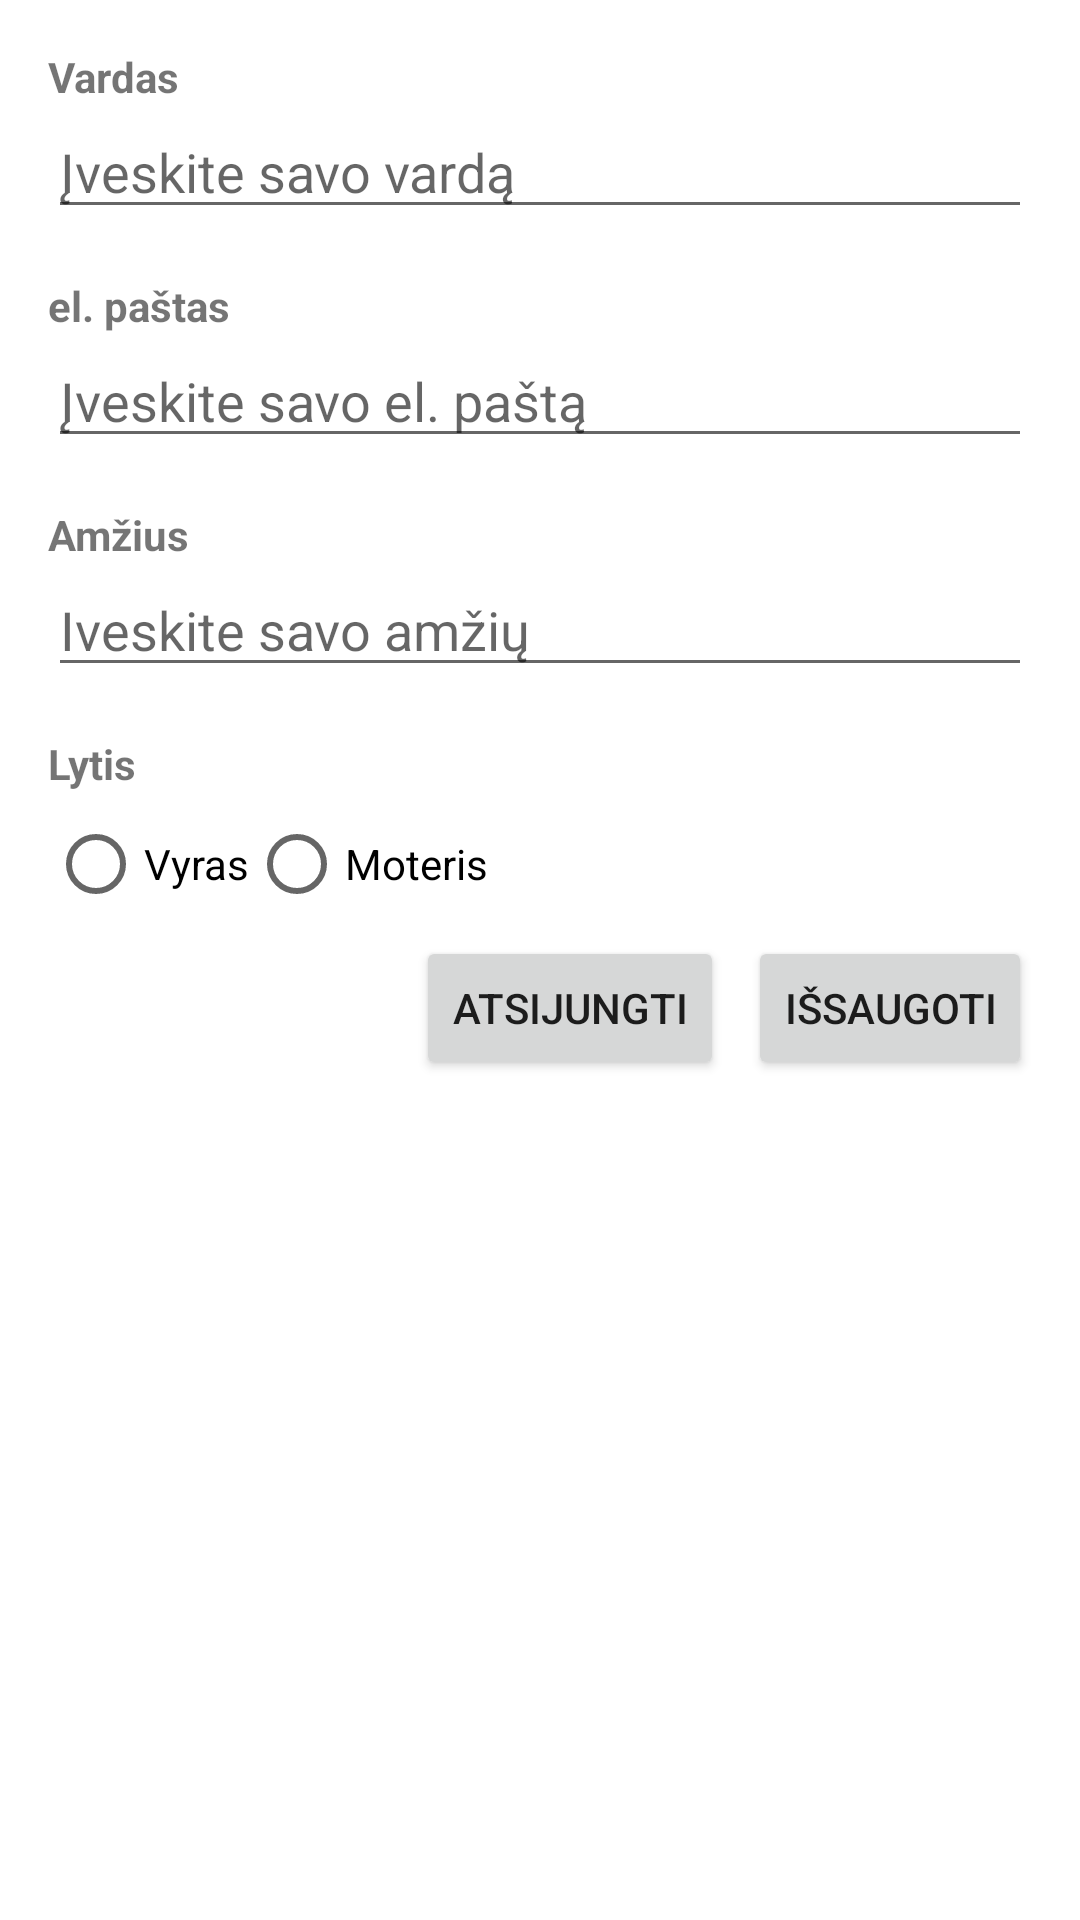

Write the Android layout XML for this screen, with the resource values it uses.
<!-- AndroidManifest.xml: application theme Theme.ArmWrestlingTournamentManagementSystem -->
<!-- res/layout/fragment_afterauthentication.xml -->
<?xml version="1.0" encoding="utf-8"?>
<ScrollView xmlns:android="http://schemas.android.com/apk/res/android"
    android:layout_width="match_parent"
    android:layout_height="match_parent">

    <LinearLayout
        android:layout_width="match_parent"
        android:layout_height="wrap_content"
        android:orientation="vertical"
        android:padding="16dp">

        
        <TextView
            android:layout_width="match_parent"
            android:layout_height="wrap_content"
            android:text="@string/name"
            android:textStyle="bold"/>

        <EditText
            android:id="@+id/editTextName"
            android:layout_width="match_parent"
            android:layout_height="wrap_content"
            android:hint="@string/name_hint"
            android:inputType="textPersonName"
            android:layout_marginBottom="16dp"/>

        
        <TextView
            android:layout_width="match_parent"
            android:layout_height="wrap_content"
            android:text="@string/email"
            android:textStyle="bold"/>

        <EditText
            android:id="@+id/editTextEmail"
            android:layout_width="match_parent"
            android:layout_height="wrap_content"
            android:hint="@string/email_hint"
            android:inputType="textEmailAddress"
            android:layout_marginBottom="16dp"/>

        <TextView
            android:layout_width="match_parent"
            android:layout_height="wrap_content"
            android:text="@string/amzius"
            android:textStyle="bold"/>

        <EditText
            android:id="@+id/editTextamzius"
            android:layout_width="match_parent"
            android:layout_height="wrap_content"
            android:hint="@string/input_your_age"
            android:inputType="textEmailAddress"
            android:layout_marginBottom="16dp"/>

        <TextView
            android:layout_width="match_parent"
            android:layout_height="wrap_content"
            android:text="@string/lytis"
            android:textStyle="bold"/>

        <RadioGroup
            android:id="@+id/radioGroup"
            android:layout_width="wrap_content"
            android:layout_height="wrap_content"
            android:orientation="horizontal">

            <RadioButton
                android:id="@+id/radioVyr"
                android:layout_width="wrap_content"
                android:layout_height="wrap_content"
                android:text="@string/vyras" />

            <RadioButton
                android:id="@+id/radioMot"
                android:layout_width="wrap_content"
                android:layout_height="wrap_content"
                android:text="@string/moteris" />
        </RadioGroup>

        
        <LinearLayout
            android:layout_width="match_parent"
            android:layout_height="wrap_content"
            android:orientation="horizontal"
            android:gravity="end">

            <Button
                android:id="@+id/button_cancel"
                android:layout_width="wrap_content"
                android:layout_height="wrap_content"
                android:text="@string/cancel"
                android:layout_marginEnd="8dp"/>

            <Button
                android:id="@+id/button_save"
                android:layout_width="wrap_content"
                android:layout_height="wrap_content"
                android:text="@string/save"/>
        </LinearLayout>

    </LinearLayout>
</ScrollView>
<!-- resources referenced by this layout -->
<resources>
  <string name="amzius">Amžius</string>
  <string name="cancel">Atsijungti</string>
  <string name="email">el. paštas</string>
  <string name="email_hint">Įveskite savo el. paštą</string>
  <string name="input_your_age">Iveskite savo amžių</string>
  <string name="lytis">Lytis</string>
  <string name="moteris">Moteris</string>
  <string name="name">Vardas</string>
  <string name="name_hint">Įveskite savo vardą</string>
  <string name="save">Išsaugoti</string>
  <string name="vyras">Vyras</string>
  <style name="Theme.ArmWrestlingTournamentManagementSystem" parent="Theme.MaterialComponents.DayNight.DarkActionBar">
          
          <item name="colorPrimary">@color/purple_500</item>
          <item name="colorPrimaryVariant">@color/purple_700</item>
          <item name="colorOnPrimary">@color/white</item>
          
          <item name="colorSecondary">@color/teal_200</item>
          <item name="colorSecondaryVariant">@color/teal_700</item>
          <item name="colorOnSecondary">@color/black</item>
          
          <item name="android:statusBarColor">?attr/colorPrimaryVariant</item>
          
      </style>
  <color name="purple_500">#FF6200EE</color>
  <color name="purple_700">#FF3700B3</color>
  <color name="white">#FFFFFFFF</color>
  <color name="teal_200">#FF03DAC5</color>
  <color name="teal_700">#FF018786</color>
  <color name="black">#FF000000</color>
</resources>
